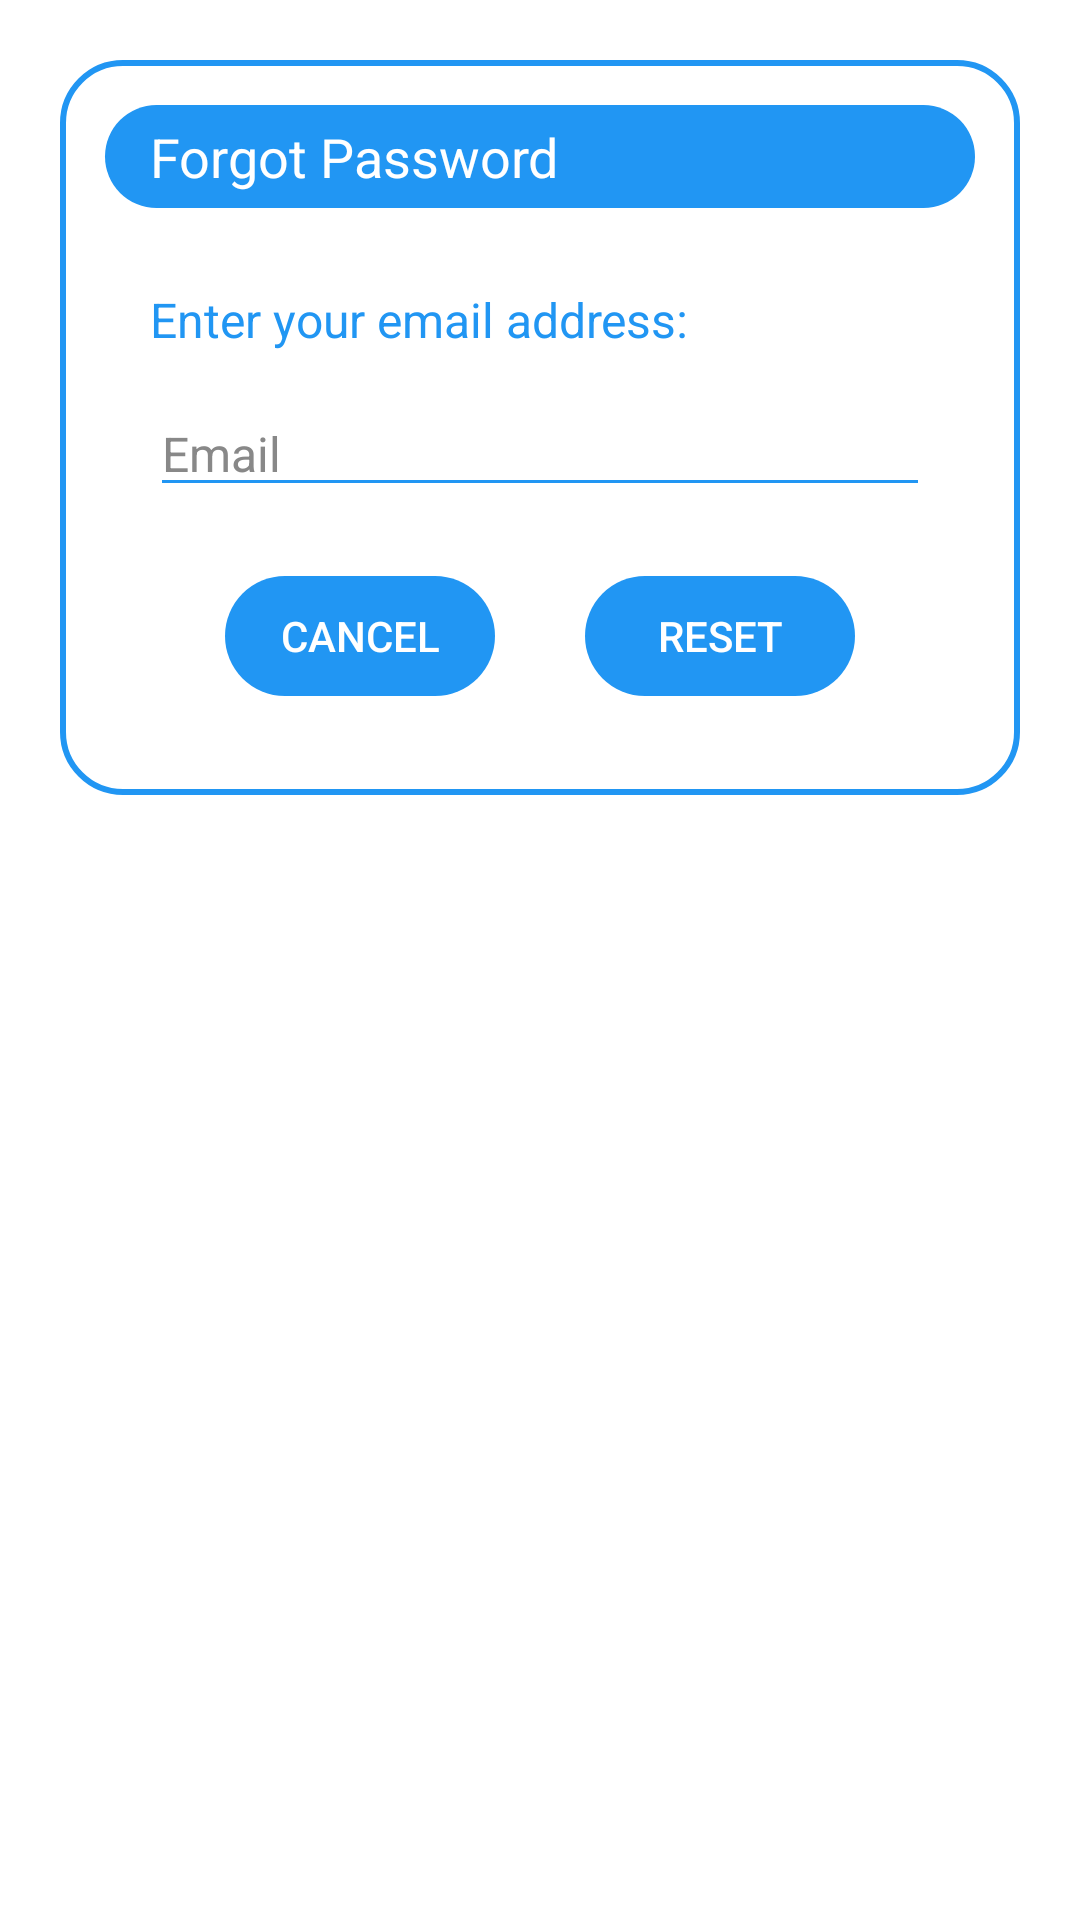

This screen was rendered from an Android layout file. Write that file and the resources it references.
<!-- AndroidManifest.xml: application theme Theme.TimeTableNew.NoActionBar -->
<!-- res/layout/dialog_forgot_password.xml -->
<?xml version="1.0" encoding="utf-8"?>
<androidx.constraintlayout.widget.ConstraintLayout xmlns:android="http://schemas.android.com/apk/res/android"
    xmlns:app="http://schemas.android.com/apk/res-auto"
    android:id="@+id/dialog_forgot"
    android:layout_width="match_parent"
    android:layout_height="match_parent"
    android:layout_margin="20dp"
    android:padding="20dp">

    <androidx.constraintlayout.widget.ConstraintLayout
        android:id="@+id/dialog_box"
        android:layout_width="match_parent"
        android:layout_height="wrap_content"
        android:background="@drawable/white_box"
        android:padding="10dp"
        app:layout_constraintTop_toTopOf="parent">

        <TextView
            android:id="@+id/forgot_title"
            android:layout_width="match_parent"
            android:layout_height="wrap_content"
            android:background="@drawable/button_background"
            android:padding="10dp"
            android:paddingStart="20dp"
            android:text="@string/forgot_password"
            android:textColor="@color/white"
            android:textSize="18sp"
            app:layout_constraintTop_toTopOf="parent" />

        <TextView
            android:id="@+id/description_forgot_pass"
            android:layout_width="match_parent"
            android:layout_height="wrap_content"
            android:layout_marginStart="20dp"
            android:layout_marginTop="8dp"
            android:layout_marginEnd="20dp"
            android:text="@string/enter_your_email_address"
            android:textColor="@color/colorPrimary"
            android:textSize="16sp"
            app:layout_constraintBottom_toTopOf="@id/email_box"
            app:layout_constraintTop_toBottomOf="@id/forgot_title" />

        <EditText
            android:id="@+id/email_box"
            android:layout_width="match_parent"
            android:layout_height="wrap_content"
            android:layout_marginStart="20dp"
            android:layout_marginEnd="20dp"
            android:layout_marginBottom="30dp"
            android:backgroundTint="@color/colorPrimary"
            android:hint="@string/email"
            android:maxLines="1"
            android:textColor="@color/loginTextcolor"
            android:textColorHint="@color/loginTextcolor"
            android:textSize="16sp"
            app:layout_constraintBottom_toBottomOf="parent"
            app:layout_constraintStart_toStartOf="parent"
            app:layout_constraintTop_toBottomOf="@id/forgot_title" />

        <Button
            android:id="@+id/btn_cancel"
            android:layout_width="0dp"
            android:layout_height="50dp"
            android:layout_marginStart="40dp"
            android:layout_marginTop="18dp"
            android:layout_marginEnd="10dp"
            android:layout_marginBottom="18dp"
            android:background="@drawable/button_background"
            android:text="@string/cancel"
            android:textColor="@color/white"
            android:textSize="14sp"
            app:layout_constraintBottom_toBottomOf="@id/dialog_box"
            app:layout_constraintEnd_toStartOf="@id/btnReset"
            app:layout_constraintStart_toStartOf="parent"
            app:layout_constraintTop_toBottomOf="@id/email_box" />

        <Button
            android:id="@+id/btnReset"
            android:layout_width="0dp"
            android:layout_height="50dp"
            android:layout_marginStart="10dp"
            android:layout_marginTop="18dp"
            android:layout_marginEnd="40dp"
            android:layout_marginBottom="18dp"
            android:background="@drawable/button_background"
            android:text="@string/reset"
            android:textColor="@color/white"
            android:textSize="14sp"
            app:layout_constraintBottom_toBottomOf="@id/dialog_box"
            app:layout_constraintEnd_toEndOf="parent"
            app:layout_constraintStart_toEndOf="@id/btn_cancel" />

    </androidx.constraintlayout.widget.ConstraintLayout>

</androidx.constraintlayout.widget.ConstraintLayout>
<!-- resources referenced by this layout -->
<resources>
  <color name="colorPrimary">#2196F3</color>
  <color name="loginTextcolor">#888888</color>
  <color name="white">#FFFFFFFF</color>
  <!-- drawable button_background (drawable) -->
  <?xml version="1.0" encoding="utf-8"?>
  <shape xmlns:android="http://schemas.android.com/apk/res/android"
      android:shape="rectangle">
      <corners
          android:bottomLeftRadius="20dp"
          android:bottomRightRadius="20dp"
          android:topLeftRadius="20dp"
          android:topRightRadius="20dp" />
  
      <stroke
          android:width="10dp"
          android:color="@android:color/transparent" />
  
      <solid android:color="@color/colorPrimary" />
  
  </shape>
  <!-- drawable white_box (drawable) -->
  <?xml version="1.0" encoding="utf-8"?>
  <shape xmlns:android="http://schemas.android.com/apk/res/android"
      android:shape="rectangle">
  
      <corners android:radius="20dp" />
  
      <stroke
          android:width="2dp"
          android:color="@color/colorPrimary" />
  
      <solid android:color="@color/customDrawableColor" />
  
  
  </shape>
  <string name="cancel">Cancel</string>
  <string name="email">Email</string>
  <string name="enter_your_email_address">Enter your email address:</string>
  <string name="forgot_password">Forgot Password</string>
  <string name="reset">Reset</string>
  <style name="Theme.TimeTableNew.NoActionBar">
          <item name="windowActionBar">false</item>
          <item name="windowNoTitle">true</item>
      </style>
  <color name="customDrawableColor">#ffffff</color>
</resources>
